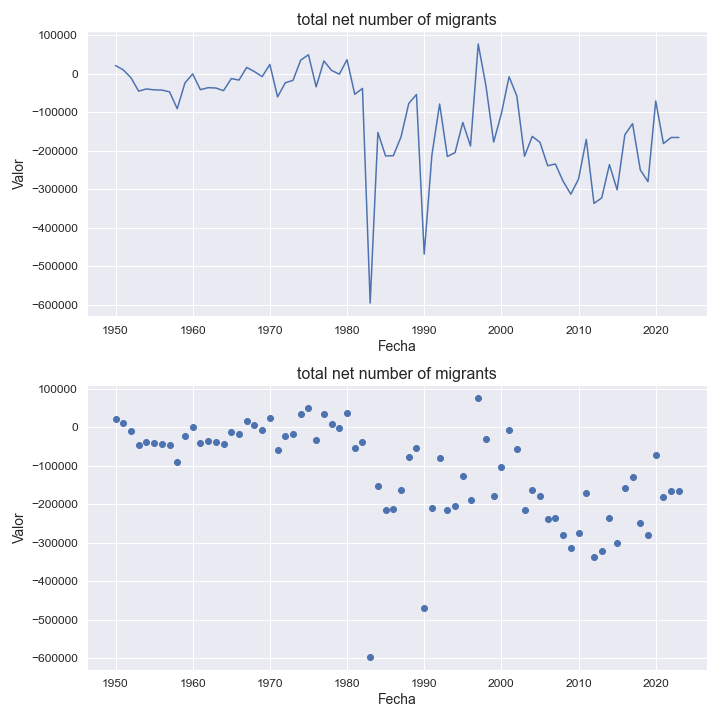

Data behind this chart, as committed beside it:
indicatorshortname, locationid, location, iso2, timeid, time, value
total net number of migrants, 914, western africa, wa, 1, 1950, 20799
total net number of migrants, 914, western africa, wa, 2, 1951, 9680
total net number of migrants, 914, western africa, wa, 3, 1952, -10629
total net number of migrants, 914, western africa, wa, 4, 1953, -45587
total net number of migrants, 914, western africa, wa, 5, 1954, -39875
total net number of migrants, 914, western africa, wa, 6, 1955, -42167
total net number of migrants, 914, western africa, wa, 7, 1956, -42769
total net number of migrants, 914, western africa, wa, 8, 1957, -47413
total net number of migrants, 914, western africa, wa, 9, 1958, -91162
total net number of migrants, 914, western africa, wa, 10, 1959, -24292
total net number of migrants, 914, western africa, wa, 11, 1960, -959.0
total net number of migrants, 914, western africa, wa, 12, 1961, -41749
total net number of migrants, 914, western africa, wa, 13, 1962, -36618
total net number of migrants, 914, western africa, wa, 14, 1963, -37418
total net number of migrants, 914, western africa, wa, 15, 1964, -44332
total net number of migrants, 914, western africa, wa, 16, 1965, -12988
total net number of migrants, 914, western africa, wa, 17, 1966, -16836
total net number of migrants, 914, western africa, wa, 18, 1967, 16058
total net number of migrants, 914, western africa, wa, 19, 1968, 5173
total net number of migrants, 914, western africa, wa, 20, 1969, -8030
total net number of migrants, 914, western africa, wa, 21, 1970, 23740
total net number of migrants, 914, western africa, wa, 22, 1971, -60526
total net number of migrants, 914, western africa, wa, 23, 1972, -23877
total net number of migrants, 914, western africa, wa, 24, 1973, -17591
total net number of migrants, 914, western africa, wa, 25, 1974, 34903
total net number of migrants, 914, western africa, wa, 26, 1975, 48872
total net number of migrants, 914, western africa, wa, 27, 1976, -34411
total net number of migrants, 914, western africa, wa, 28, 1977, 32763
total net number of migrants, 914, western africa, wa, 29, 1978, 8280
total net number of migrants, 914, western africa, wa, 30, 1979, -1662
total net number of migrants, 914, western africa, wa, 31, 1980, 36038
total net number of migrants, 914, western africa, wa, 32, 1981, -53907
total net number of migrants, 914, western africa, wa, 33, 1982, -38528
total net number of migrants, 914, western africa, wa, 34, 1983, -595571
total net number of migrants, 914, western africa, wa, 35, 1984, -152719
total net number of migrants, 914, western africa, wa, 36, 1985, -213889
total net number of migrants, 914, western africa, wa, 37, 1986, -213080
total net number of migrants, 914, western africa, wa, 38, 1987, -164203
total net number of migrants, 914, western africa, wa, 39, 1988, -77525
total net number of migrants, 914, western africa, wa, 40, 1989, -54225
total net number of migrants, 914, western africa, wa, 41, 1990, -468544
total net number of migrants, 914, western africa, wa, 42, 1991, -210956
total net number of migrants, 914, western africa, wa, 43, 1992, -78924
total net number of migrants, 914, western africa, wa, 44, 1993, -215229
total net number of migrants, 914, western africa, wa, 45, 1994, -205001
total net number of migrants, 914, western africa, wa, 46, 1995, -126704
total net number of migrants, 914, western africa, wa, 47, 1996, -188041
total net number of migrants, 914, western africa, wa, 48, 1997, 76775
total net number of migrants, 914, western africa, wa, 49, 1998, -31555
total net number of migrants, 914, western africa, wa, 50, 1999, -177680
total net number of migrants, 914, western africa, wa, 51, 2000, -103993
total net number of migrants, 914, western africa, wa, 52, 2001, -8220
total net number of migrants, 914, western africa, wa, 53, 2002, -57977
total net number of migrants, 914, western africa, wa, 54, 2003, -214691
total net number of migrants, 914, western africa, wa, 55, 2004, -163032
total net number of migrants, 914, western africa, wa, 56, 2005, -178360
total net number of migrants, 914, western africa, wa, 57, 2006, -239169
total net number of migrants, 914, western africa, wa, 58, 2007, -234677
total net number of migrants, 914, western africa, wa, 59, 2008, -279521
total net number of migrants, 914, western africa, wa, 60, 2009, -313068
... 14 more rows
